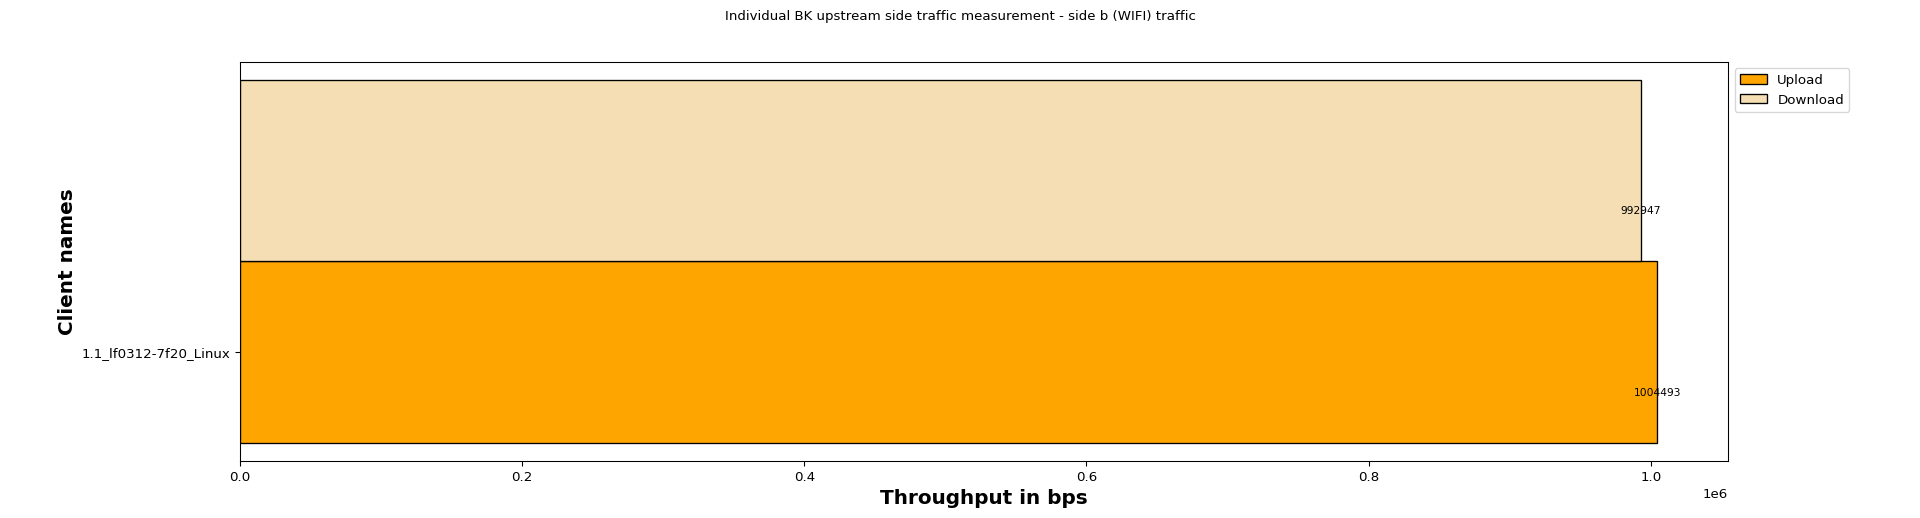

The file beside this chart, header and first rows:
Client names, Upload, Download
1.1_lf0312-7f20_Linux, 1004493, 992947
